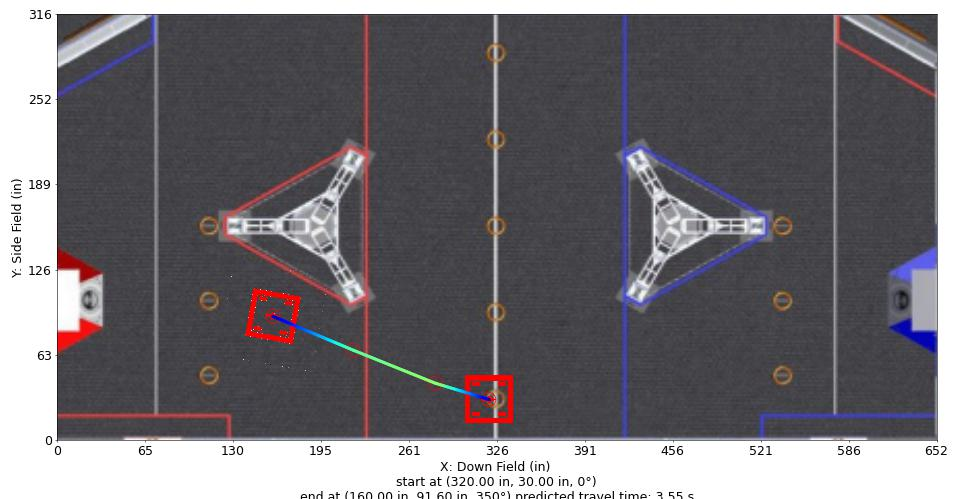

The data file committed next to this chart (first rows):
Distance (in), Time (s), X (in), Y (in), Velocity (in/s), Orientation (deg), Touch, Rotational Velocity (deg/s), Way X (in), Way Y (in), Way Velocity (in/s), Way Orientation (deg), Way Turn Radius (in), Touch this Point
0.0, 0.0, 320.0, 30.0, 12.0, 0.0, 0, 0.0, 320.0, 30.0, 12.0, 0.0, 3.0, 0
1.0, 0.07687, 319, 30.29, 14.02, 359.9, 0, -1.611, 280.2, 42.11, 96.0, 355.0, 3.0, 0.0
2.0, 0.1434, 318.1, 30.58, 16.04, 359.7, 0, -3.032, 219.4, 66.6, 84.0, 350.0, 3.0, 0.0
3.0, 0.2021, 317.1, 30.87, 18.06, 359.5, 0, -4.302, 160.0, 91.6, 12.0, 350.0, 3.0, 0.0
4.0, 0.2545, 316.2, 31.16, 20.07, 359.3, 0, -5.45, , , , , , 
5.0, 0.302, 315.2, 31.46, 22.09, 359, 0, -6.498, , , , , , 
6.0, 0.3452, 314.3, 31.75, 24.11, 358.8, 0, -7.462, , , , , , 
7.0, 0.385, 313.3, 32.04, 26.13, 358.5, 0, -8.074, , , , , , 
8.0, 0.4219, 312.3, 32.33, 28.15, 358.2, 0, -8.074, , , , , , 
9.0, 0.4562, 311.4, 32.62, 30.17, 358, 0, -8.074, , , , , , 
10.0, 0.4883, 310.4, 32.91, 32.19, 357.8, 0, -8.074, , , , , , 
11.0, 0.5184, 309.5, 33.2, 34.21, 357.5, 0, -8.074, , , , , , 
12.0, 0.5468, 308.5, 33.49, 36.22, 357.3, 0, -8.074, , , , , , 
13.0, 0.5736, 307.6, 33.78, 38.24, 357.1, 0, -8.074, , , , , , 
14.0, 0.5991, 306.6, 34.07, 40.26, 357, 0, -8.074, , , , , , 
15.0, 0.6233, 305.6, 34.37, 42.28, 356.8, 0, -8.074, , , , , , 
16.0, 0.6464, 304.7, 34.66, 44.3, 356.6, 0, -8.074, , , , , , 
17.0, 0.6685, 303.7, 34.95, 46.32, 356.4, 0, -8.074, , , , , , 
18.0, 0.6896, 302.8, 35.24, 48.34, 356.3, 0, -7.74, , , , , , 
19.0, 0.7099, 301.8, 35.53, 50.36, 356.2, 0, -7.269, , , , , , 
20.0, 0.7294, 300.9, 35.82, 52.37, 356, 0, -6.815, , , , , , 
21.0, 0.7481, 299.9, 36.11, 54.39, 355.9, 0, -6.378, , , , , , 
22.0, 0.7662, 299, 36.4, 56.41, 355.8, 0, -5.957, , , , , , 
23.0, 0.7836, 298, 36.69, 58.43, 355.7, 0, -5.549, , , , , , 
24.0, 0.8004, 297, 36.98, 60.45, 355.7, 0, -5.155, , , , , , 
25.0, 0.8167, 296.1, 37.28, 62.47, 355.6, 0, -4.774, , , , , , 
26.0, 0.8324, 295.1, 37.57, 64.49, 355.5, 0, -4.404, , , , , , 
27.0, 0.8477, 294.2, 37.86, 66.5, 355.5, 0, -4.045, , , , , , 
28.0, 0.8625, 293.2, 38.15, 68.52, 355.4, 0, -3.697, , , , , , 
29.0, 0.8769, 292.3, 38.44, 70.54, 355.4, 0, -3.359, , , , , , 
30.0, 0.8909, 291.3, 38.73, 72.56, 355.3, 0, -3.03, , , , , , 
31.0, 0.9045, 290.3, 39.02, 74.58, 355.3, 0, -2.709, , , , , , 
32.0, 0.9177, 289.4, 39.31, 76.6, 355.3, 0, -2.397, , , , , , 
33.0, 0.9306, 288.4, 39.6, 78.62, 355.2, 0, -2.093, , , , , , 
34.0, 0.9431, 287.5, 39.89, 80.64, 355.2, 0, -1.796, , , , , , 
35.0, 0.9554, 286.5, 40.19, 82.65, 355.2, 0, -1.507, , , , , , 
36.0, 0.9673, 285.6, 40.48, 84.67, 355.2, 0, -1.224, , , , , , 
37.0, 0.979, 284.6, 40.77, 86.69, 355.2, 0, -0.9484, , , , , , 
38.0, 0.9904, 283.6, 41.06, 88.71, 355.2, 0, -0.6785, , , , , , 
39.0, 1.002, 282.7, 41.35, 90.73, 355.2, 0, -0.4145, , , , , , 
40.0, 1.012, 281.7, 41.64, 92.75, 355.0, 0, -0.1562, , , , , , 
41.0, 1.023, 280.8, 41.93, 94.77, 355.0, 0, 0.0, , , , , , 
41.61, 1.03, 280.2, 42.11, 94.67, 355, 0, -0.4297, , , , , , 
42.61, 1.04, 279.3, 42.48, 94.5, 355, 0, -0.8601, , , , , , 
43.61, 1.051, 278.3, 42.86, 94.34, 355, 0, -1.291, , , , , , 
44.61, 1.061, 277.4, 43.23, 94.17, 355, 0, -1.723, , , , , , 
45.61, 1.072, 276.5, 43.6, 94.01, 354.9, 0, -2.156, , , , , , 
46.61, 1.083, 275.6, 43.98, 93.85, 354.9, 0, -2.589, , , , , , 
47.61, 1.093, 274.6, 44.35, 93.68, 354.9, 0, -3.024, , , , , , 
48.61, 1.104, 273.7, 44.72, 93.52, 354.8, 0, -3.459, , , , , , 
49.61, 1.115, 272.8, 45.1, 93.35, 354.8, 0, -3.894, , , , , , 
50.61, 1.125, 271.8, 45.47, 93.19, 354.7, 0, -4.331, , , , , , 
51.61, 1.136, 270.9, 45.84, 93.02, 354.7, 0, -4.768, , , , , , 
52.61, 1.147, 270, 46.22, 92.86, 354.6, 0, -5.206, , , , , , 
53.61, 1.158, 269.1, 46.59, 92.7, 354.6, 0, -5.645, , , , , , 
54.61, 1.168, 268.1, 46.97, 92.53, 354.5, 0, -6.085, , , , , , 
55.61, 1.179, 267.2, 47.34, 92.37, 354.4, 0, -6.525, , , , , , 
56.61, 1.19, 266.3, 47.71, 92.2, 354.4, 0, -6.966, , , , , , 
57.61, 1.201, 265.3, 48.09, 92.04, 354.3, 0, -7.408, , , , , , 
58.61, 1.212, 264.4, 48.46, 91.87, 354.2, 0, -7.851, , , , , , 
... 114 more rows
